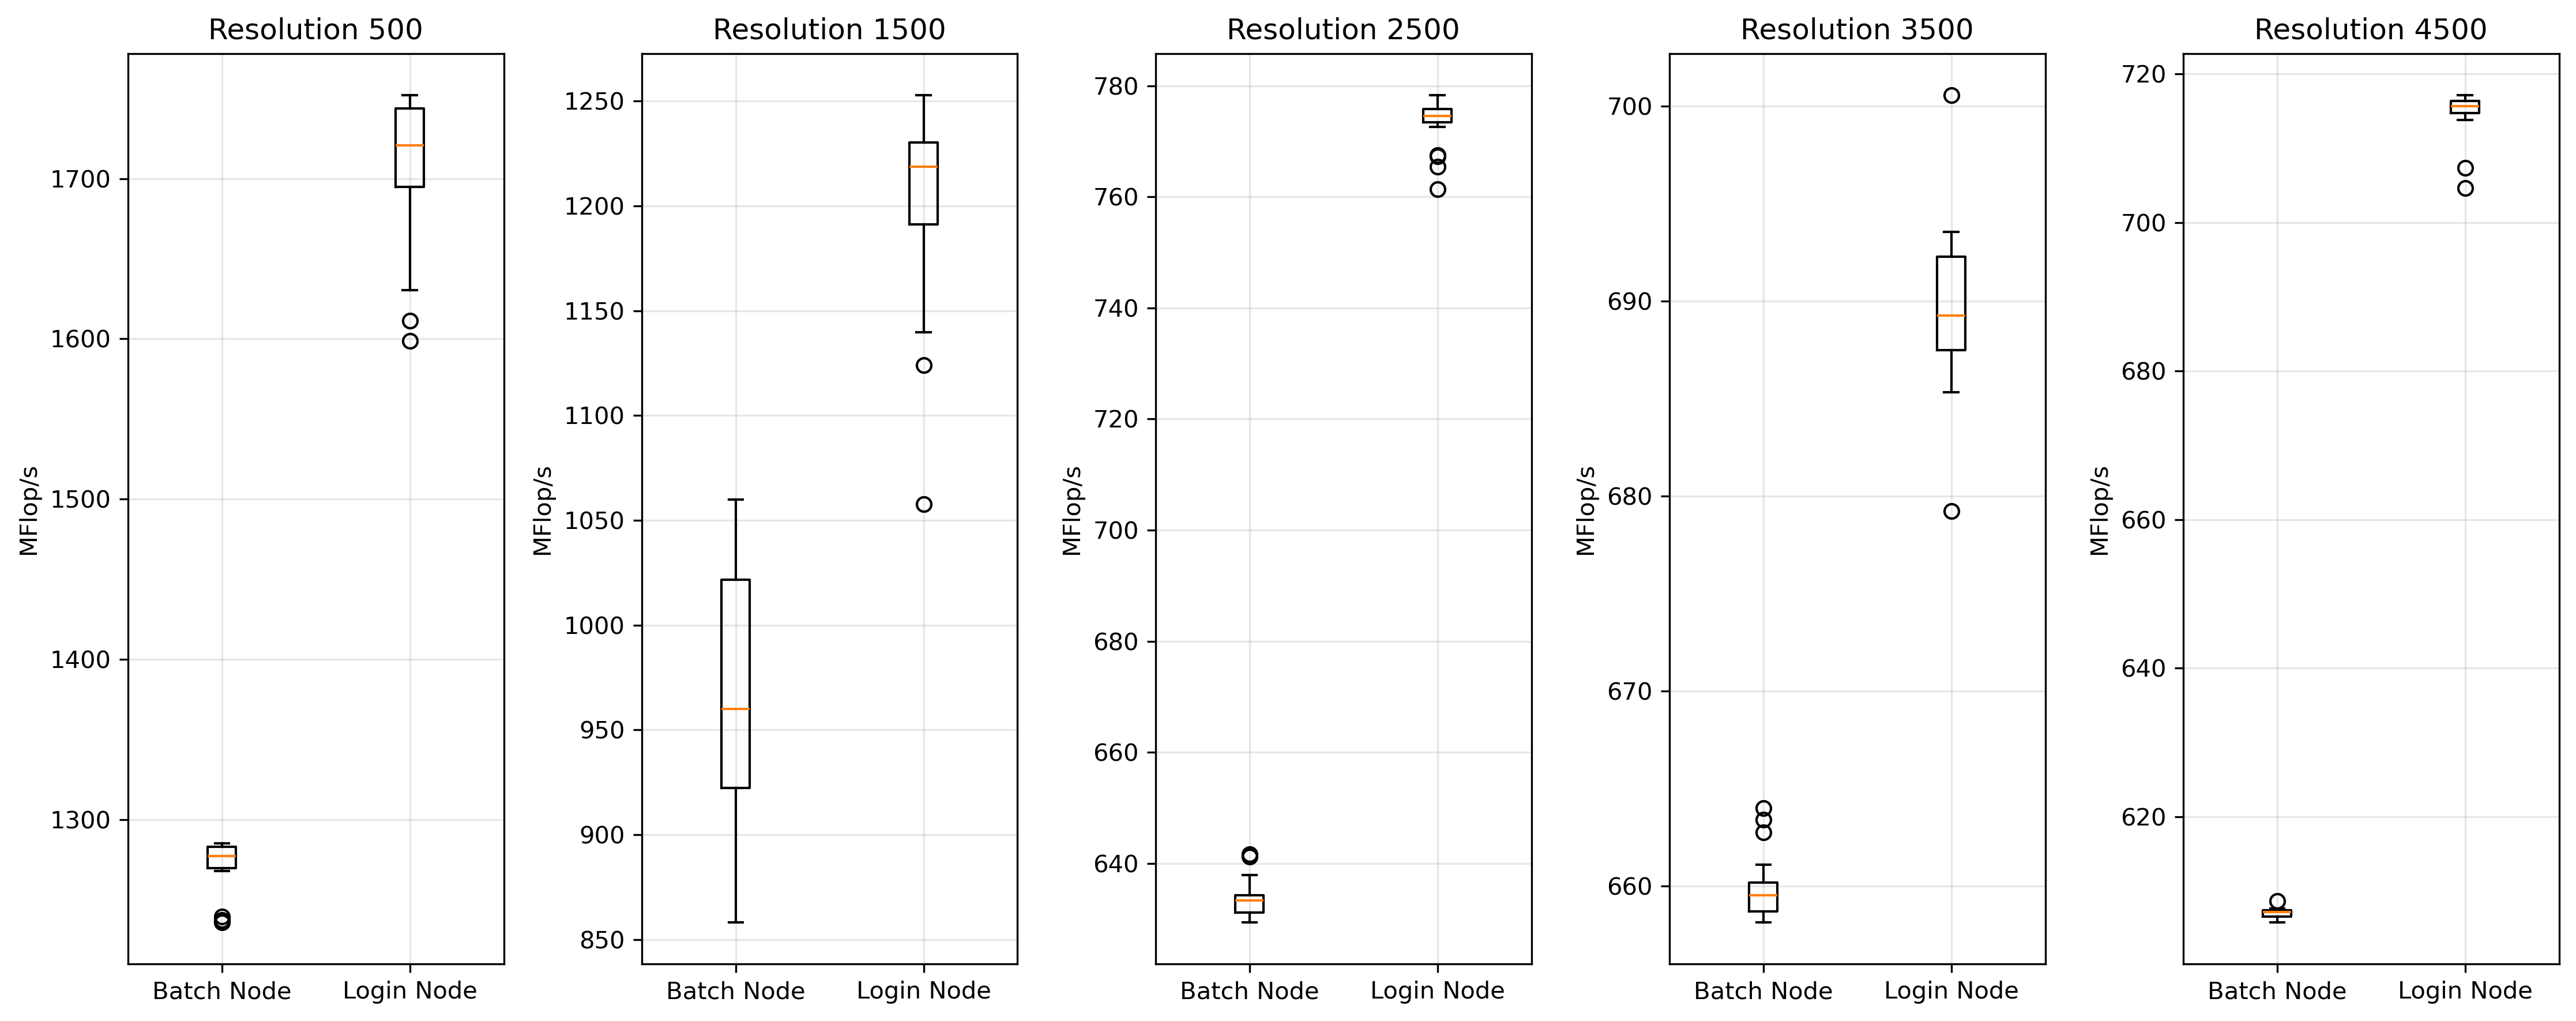

The script that saved this image:
import pandas as pd
import matplotlib.pyplot as plt
import sys

def plot_comparison(batch_file, login_file, output_file='plot_compare_performance.png'):
    # Read CSV files
    batch_df = pd.read_csv(batch_file)
    login_df = pd.read_csv(login_file)
    
    # Extract resolution columns
    res_cols = [col for col in batch_df.columns if col.startswith('Resolution_')]
    resolutions = [int(col.split('_')[1]) for col in res_cols]
    
    # Create subplots
    fig, axes = plt.subplots(1, len(res_cols), figsize=(15, 6))
    if len(res_cols) == 1:
        axes = [axes]
    
    # Create box plot for each resolution
    for i, (res_col, resolution) in enumerate(zip(res_cols, resolutions)):
        data = [batch_df[res_col], login_df[res_col]]
        labels = ['Batch Node', 'Login Node']
        
        axes[i].boxplot(data, labels=labels)
        axes[i].set_title(f'Resolution {resolution}')
        axes[i].set_ylabel('MFlop/s')
        axes[i].grid(True, alpha=0.3)
    
    plt.tight_layout()
    plt.savefig(output_file, dpi=300, bbox_inches='tight')
    print(f"Comparison plot saved to {output_file}")

if __name__ == "__main__":
    if len(sys.argv) != 3:
        print("Usage: python compare_performance.py batch_results.csv login_results.csv")
        sys.exit(1)
    
    plot_comparison(sys.argv[1], sys.argv[2])  
